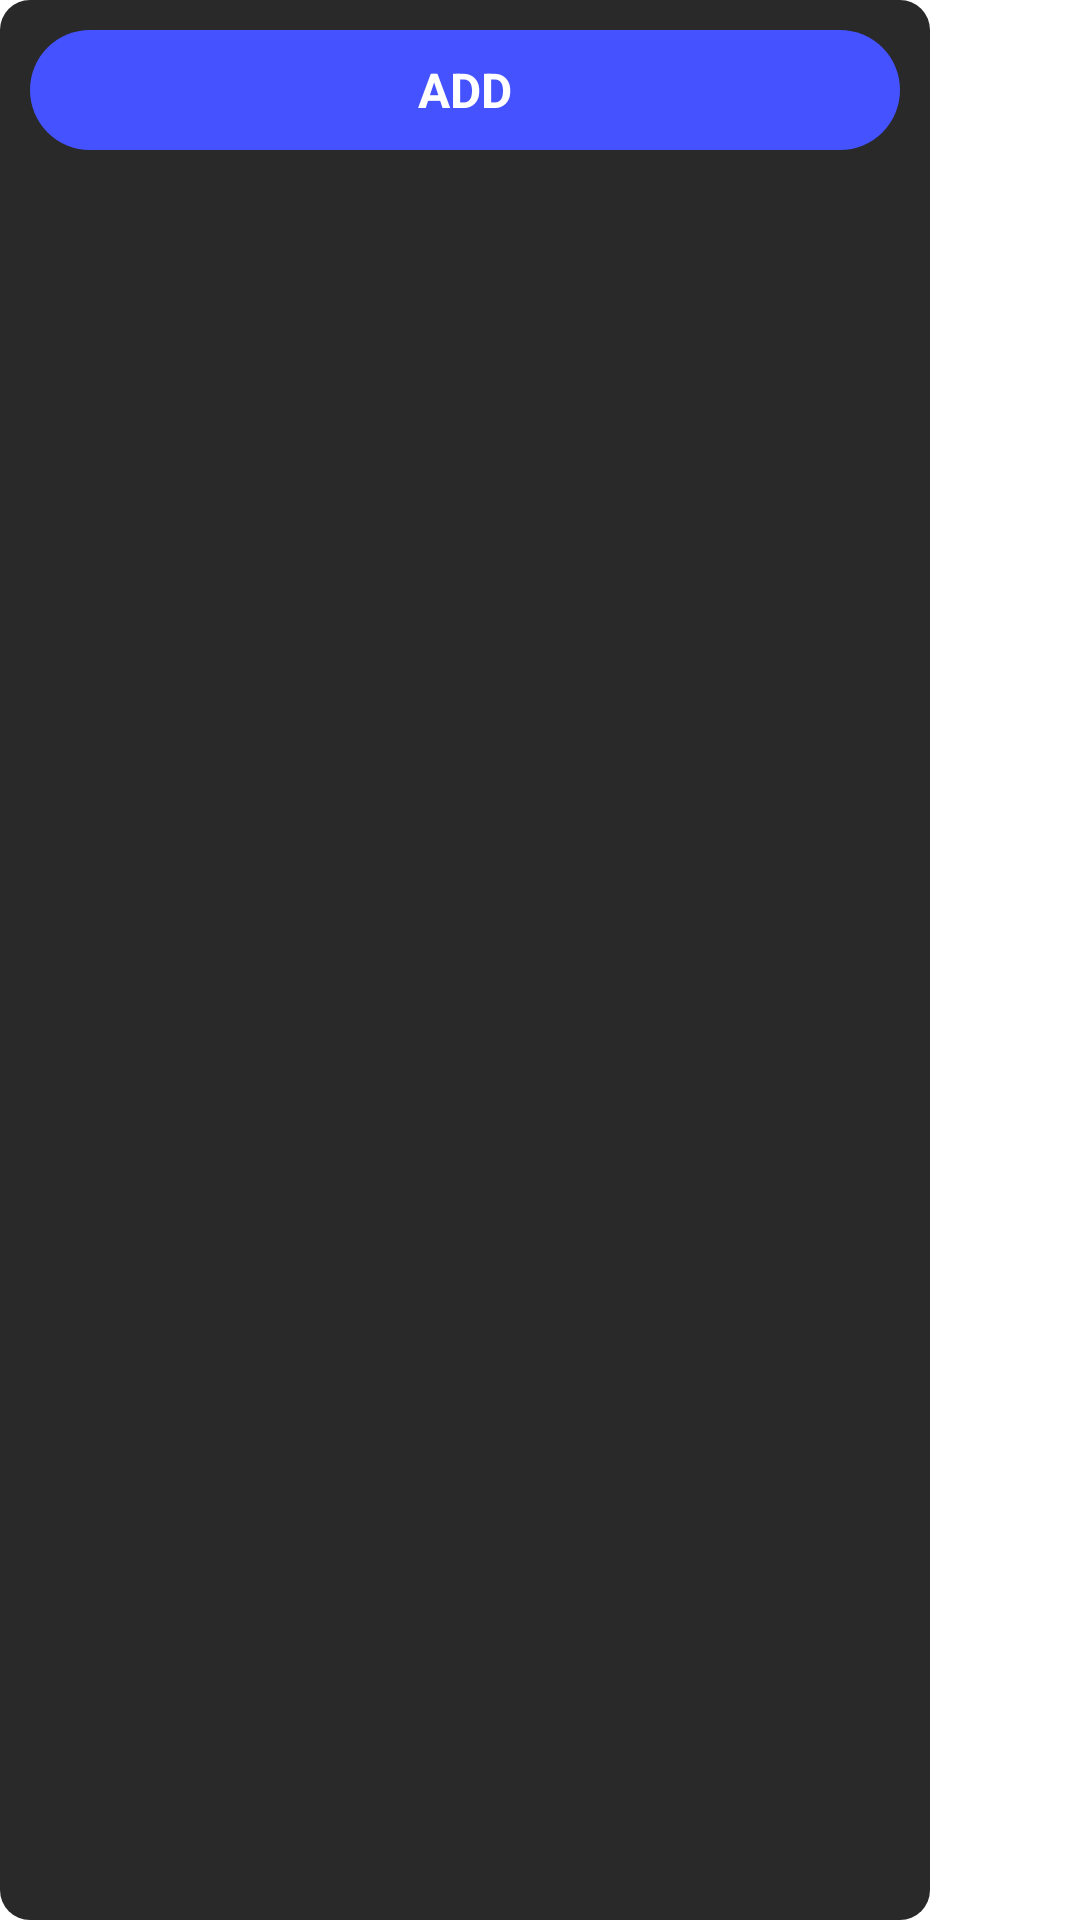

Here is an Android app screen rendered from its layout file. Give the layout XML and the strings, colors and styles it references.
<!-- AndroidManifest.xml: application theme AppCompat -->
<!-- res/layout/menu_lua_dialog.xml -->
<?xml version="1.0" encoding="utf-8"?>
<LinearLayout android:orientation="vertical" android:layout_width="wrap_content" android:layout_height="wrap_content"
  xmlns:android="http://schemas.android.com/apk/res/android">
    <LinearLayout android:orientation="vertical" android:id="@id/lua_dialog" android:background="@drawable/lua_back_5rad" android:layout_width="310.0dip" android:layout_height="fill_parent" android:backgroundTint="#ff292929">
        <TextView android:textAppearance="?android:textAppearanceMedium" android:textSize="16.0sp" android:textStyle="bold" android:textColor="#ffffffff" android:gravity="center" android:id="@id/menu_lua_addfile" android:background="@drawable/lua_button_add" android:focusable="true" android:clickable="true" android:layout_width="fill_parent" android:layout_height="40.0dip" android:layout_margin="10.0dip" android:text="ADD" android:elevation="8.0dip" />
        <ListView android:id="@id/menu_lua_listfile" android:layout_width="fill_parent" android:layout_height="fill_parent" android:dividerHeight="0.0dip" />
    </LinearLayout>
</LinearLayout>
<!-- resources referenced by this layout -->
<resources>
  <!-- drawable lua_back_5rad (drawable) -->
  <?xml version="1.0" encoding="utf-8"?>
  <ripple android:color="#ffffffff"
    xmlns:android="http://schemas.android.com/apk/res/android">
      <item>
          <shape android:shape="rectangle"
            xmlns:android="http://schemas.android.com/apk/res/android">
              <solid android:color="#ff41ff00" />
              <corners android:radius="10.0dip" />
          </shape>
      </item>
  </ripple>
  <!-- drawable lua_button_add (drawable) -->
  <?xml version="1.0" encoding="utf-8"?>
  <ripple android:color="#ff160072"
    xmlns:android="http://schemas.android.com/apk/res/android">
      <item>
          <shape android:shape="rectangle"
            xmlns:android="http://schemas.android.com/apk/res/android">
              <solid android:color="#ff4453ff" />
              <corners android:radius="500.0dip" />
          </shape>
      </item>
  </ripple>
</resources>
